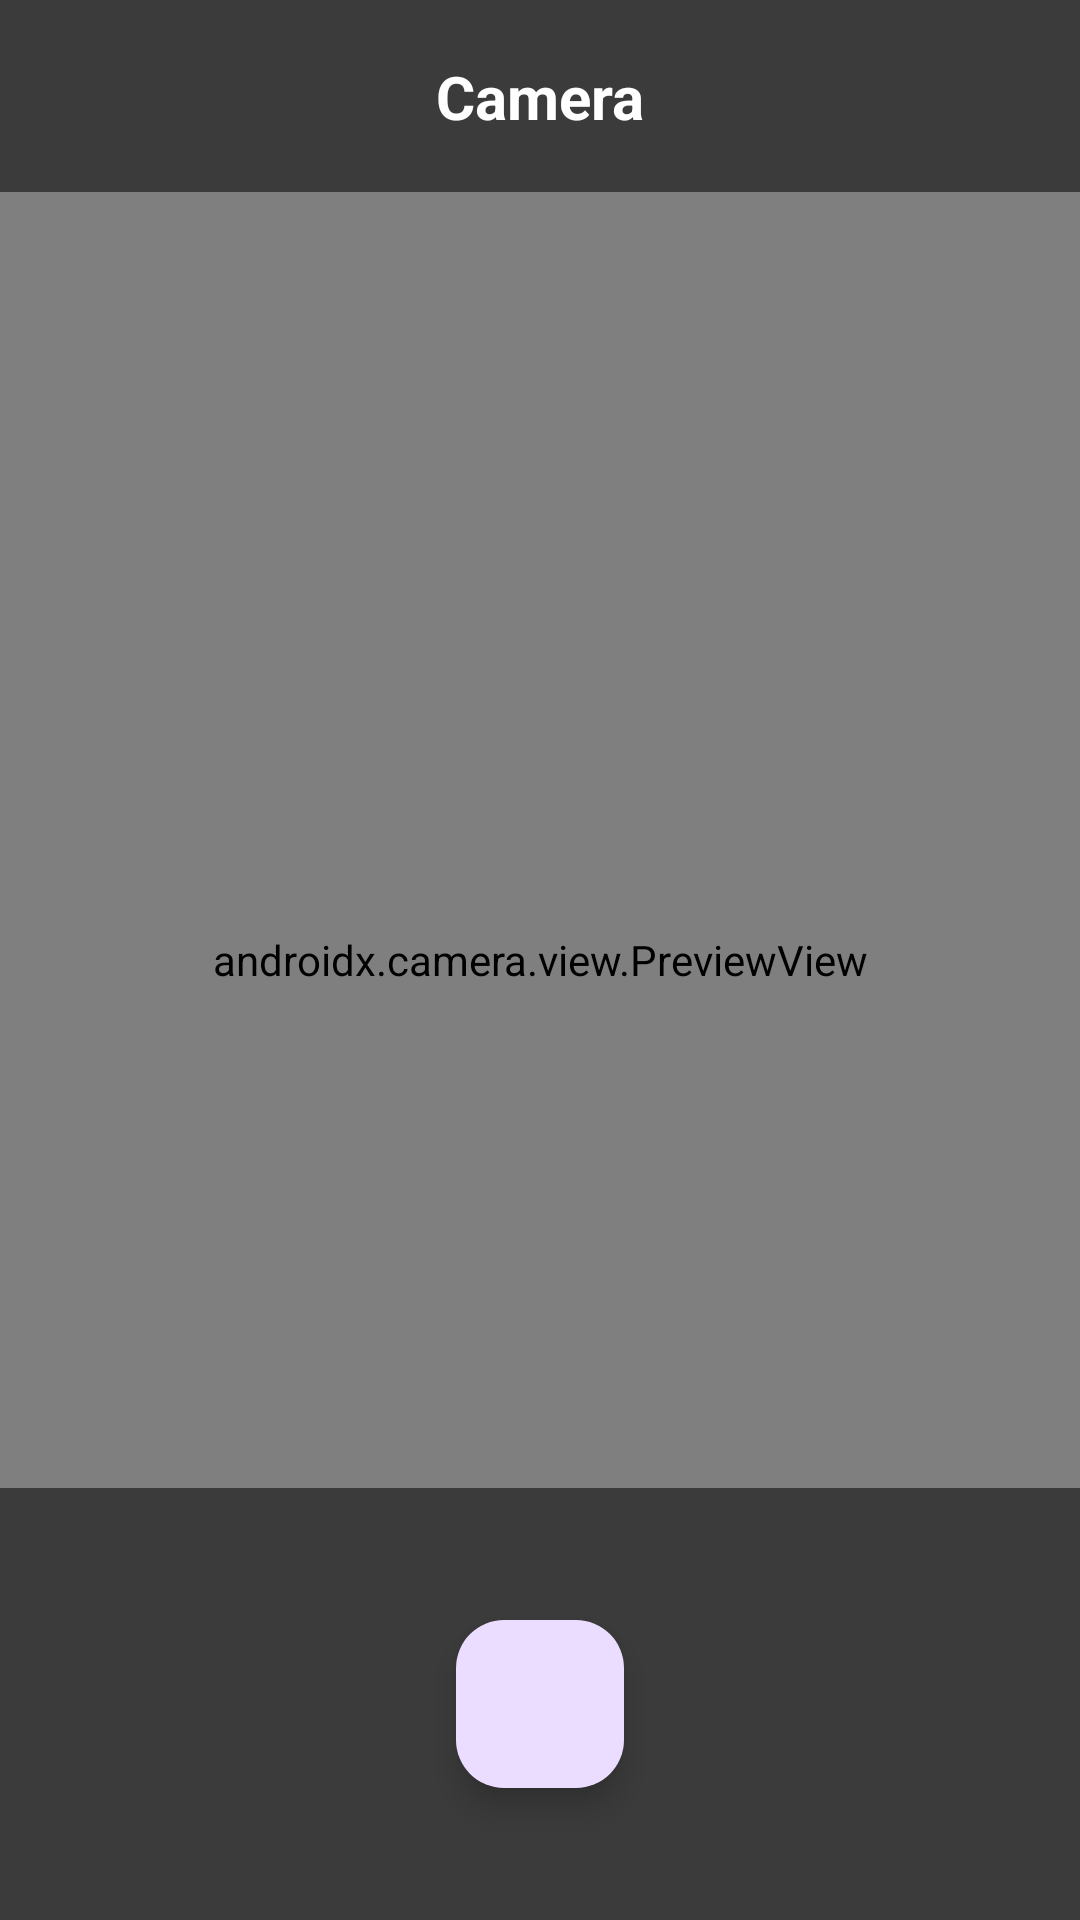

Here is an Android app screen rendered from its layout file. Give the layout XML and the strings, colors and styles it references.
<!-- AndroidManifest.xml: application theme Theme.PitjarusCodingTest -->
<!-- res/layout/fragment_camera.xml -->
<?xml version="1.0" encoding="utf-8"?>
<androidx.constraintlayout.widget.ConstraintLayout xmlns:android="http://schemas.android.com/apk/res/android"
    xmlns:app="http://schemas.android.com/apk/res-auto"
    xmlns:tools="http://schemas.android.com/tools"
    android:layout_width="match_parent"
    android:layout_height="match_parent"
    tools:context=".ui.fragment.store.camera.CameraFragment">

    <androidx.camera.view.PreviewView
        android:id="@+id/view_finder"
        android:layout_width="0dp"
        android:layout_height="0dp"
        app:layout_constraintBottom_toBottomOf="parent"
        app:layout_constraintEnd_toEndOf="parent"
        app:layout_constraintStart_toStartOf="parent"
        app:layout_constraintTop_toTopOf="parent"
        tools:background="@tools:sample/avatars" />


    <View
        android:id="@+id/bg_toolbar"
        android:layout_width="match_parent"
        android:layout_height="?attr/actionBarSize"
        android:background="#88000000"
        app:layout_constraintEnd_toEndOf="parent"
        app:layout_constraintStart_toStartOf="parent"
        app:layout_constraintTop_toTopOf="@+id/view_finder" />

    <ImageButton
        android:id="@+id/ib_back_toolbar"
        android:layout_width="24dp"
        android:layout_height="24dp"
        android:layout_centerVertical="true"
        android:layout_gravity="center_vertical"
        android:layout_marginStart="16dp"
        android:background="?android:selectableItemBackground"
        android:clickable="true"
        android:contentDescription="@string/cd_button_back"
        android:focusable="true"
        android:src="@drawable/ic_arrow_back"
        app:layout_constraintBottom_toBottomOf="@+id/bg_toolbar"
        app:layout_constraintStart_toStartOf="parent"
        app:layout_constraintTop_toTopOf="@+id/view_finder"
        app:tint="@color/white"
        tools:ignore="TouchTargetSizeCheck,RedundantDescriptionCheck" />

    <TextView
        android:layout_width="wrap_content"
        android:layout_height="wrap_content"
        android:text="@string/text_camera"
        android:textColor="@color/white"
        android:textSize="20sp"
        android:textStyle="bold"
        app:layout_constraintStart_toStartOf="@+id/bg_toolbar"
        app:layout_constraintEnd_toEndOf="@id/bg_toolbar"
        app:layout_constraintTop_toTopOf="@id/bg_toolbar"
        app:layout_constraintBottom_toBottomOf="@id/bg_toolbar" />

    <View
        android:id="@+id/grey_background"
        android:layout_width="match_parent"
        android:layout_height="144dp"
        android:background="#88000000"
        app:layout_constraintBottom_toBottomOf="parent"
        app:layout_constraintEnd_toEndOf="parent"
        app:layout_constraintStart_toStartOf="parent" />


    <com.google.android.material.floatingactionbutton.FloatingActionButton
        android:id="@+id/fab_save_image"
        android:layout_width="wrap_content"
        android:layout_height="wrap_content"
        android:contentDescription="@string/cd_button_camera"
        android:src="@drawable/ic_camera"
        app:layout_constraintBottom_toBottomOf="parent"
        app:layout_constraintEnd_toEndOf="parent"
        app:layout_constraintStart_toStartOf="parent"
        app:layout_constraintTop_toTopOf="@+id/grey_background"
        tools:ignore="RedundantDescriptionCheck" />

</androidx.constraintlayout.widget.ConstraintLayout>
<!-- resources referenced by this layout -->
<resources>
  <color name="white">#FFFFFFFF</color>
  <string name="cd_button_back">back button</string>
  <string name="cd_button_camera">button camera</string>
  <string name="text_camera">Camera</string>
  <style name="Theme.PitjarusCodingTest" parent="Base.Theme.PitjarusCodingTest" />
  <style name="Base.Theme.PitjarusCodingTest" parent="Theme.Material3.DayNight.NoActionBar">
          
          
          <item name="colorPrimary">@color/purple_500</item>
          <item name="colorPrimaryVariant">@color/blue_foundation</item>
          <item name="colorOnPrimary">@color/white</item>
  
          <item name="colorSecondary">@color/grey_700</item>
          <item name="colorSecondaryVariant">@color/grey_200</item>
          <item name="colorOnSecondary">@color/black</item>
  
          <item name="android:statusBarColor" tools:targetApi="l">?attr/colorPrimaryVariant</item>
      </style>
  <color name="purple_500">#FF004CBC</color>
  <color name="blue_foundation">#2371E2</color>
  <color name="grey_700">#FFa7c2be</color>
  <color name="grey_200">#B0B0B0</color>
  <color name="black">#FF000000</color>
</resources>
